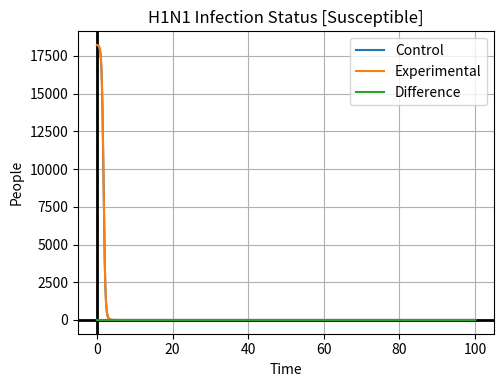

Write Python code to recreate this figure. (Note: this script raises an exception after producing the figure.)
# [redacted]
#March 27, 2019
#MathPlotLib Widgets

import numpy as np
import matplotlib.pyplot as plt
from matplotlib.widgets import Slider, Button, RadioButtons

lineType = 1
rateIncrease = 1.00

#Setting up for x
fig, ax = plt.subplots()
ax.set_title("H1N1 Infection Status")
ax.set_xlabel("Time")
ax.set_ylabel("People")
plt.subplots_adjust(left=0.25, bottom=0.25)
a = 0
deltaTime = .01
n = 10000
b = n*deltaTime
aRate = 25*(10**-5)
bRate = .1
gRate = 1/6
dRate = 1/6

sA = np.zeros(n)
rA = np.zeros(n)
iA = np.zeros(n)
qA = np.zeros(n)
sAExp = np.zeros(n)
rAExp = np.zeros(n)
iAExp = np.zeros(n)
qAExp = np.zeros(n)

def euler():
    sA[0] = 18223
    rA[0] = 0
    iA[0] = 11
    qA[0] = 0
    for x in range(1, n):
        rA[x] = rA[x-1] + deltaTime * recoveredEquation(iA[x-1], qA[x-1])
        qA[x] = qA[x-1] + deltaTime * quarentinedEquation(iA[x-1], qA[x-1])
        sA[x] = sA[x-1] + deltaTime * susceptibleEquation(sA[x-1], iA[x-1])
        iA[x] = iA[x-1] + deltaTime * infectionEquation(sA[x-1], iA[x-1])
    eulerExperimental()

def eulerExperimental():
    sAExp[0] = 18223
    rAExp[0] = 0
    iAExp[0] = 11
    qAExp[0] = 0
    expBRate = bRate
    for x in range(1,n):
        rAExp[x] = rAExp[x-1] + deltaTime * recoveredEquation(iAExp[x-1], qAExp[x-1])
        qAExp[x] = qAExp[x-1] + deltaTime * quarentinedEquationExperimental(iAExp[x-1], qAExp[x-1], expBRate)
        sAExp[x] = sAExp[x-1] + deltaTime * susceptibleEquation(sAExp[x-1], iAExp[x-1])
        iAExp[x] = iAExp[x-1] + deltaTime * infectionEquationExperimental(sAExp[x-1], iAExp[x-1], expBRate)
        if expBRate < 1:
            expBRate = expBRate*rateIncrease
        else:
            expBRate = 1

def susceptibleEquation(sIn,iIn):
    return ((-1*aRate)*(sIn*iIn))

def quarentinedEquation(iIn, qIn):
    return ((bRate*iIn)-(gRate*qIn))

def quarentinedEquationExperimental(iIn, qIn, bIn):
    return ((bIn*iIn)-(gRate*qIn))

def infectionEquation(sIn, iIn):
    return ((aRate*sIn*iIn)-(bRate*iIn)-(dRate*iIn))

def infectionEquationExperimental(sIn, iIn, bIn):
    return ((aRate*sIn*iIn)-(bIn*iIn)-(dRate*iIn))

def recoveredEquation(iIn, qIn):
    return ((dRate*iIn)+(gRate*qIn))
    
def updateRate(val):
    global rateIncrease
    rateIncrease = val
    updateLines()
    return

def updateLineType(val):
    global lineType
    if (val == "Susceptible"):
        lineType = 1
    elif (val == "Quarantined"):
        lineType = 2
    elif (val == "Infected"):
        lineType = 3
    elif (val == "Recovered"):
        lineType = 4
    updateLines()
    updateLines()
    return

def updateLines():
    #Reset graph and set limits on axes.
    ax.cla()
    ax.set_ylim([0,20000])
    ax.set_xlim([0,100])
    euler()
    
    fig.canvas.draw_idle()
    if (lineType == 1):
        susceptibleGraph()
    elif (lineType == 2):
        quarantinedGraph()
    elif (lineType == 3):
        infectedGraph()
    elif (lineType == 4):
        recoveredGraph()
    return

def susceptibleGraph():
    global control, experimental, difference
    #Setting up subplot.
    ax.grid(True)
    ax.axhline(0, color='black', lw=2)
    ax.axvline(0, color='black', lw=2)
    ax.set_title("H1N1 Infection Status [Susceptible]")
    ax.set_xlabel("Time")
    ax.set_ylabel("People")
    
    #Displaying the control group.
    xControl = np.linspace(a,b,n)
    yControl = sA
    control, = ax.plot(xControl, yControl)

    #Displaying the experimental group.
    xExperimental = np.linspace(a, b, n)
    yExperimental = sAExp
    experimental, = ax.plot(xExperimental, yExperimental)

    #Displaying the difference between the two equations.
    xDifference = np.linspace(a,b,n)
    yDifference = []
    for i in range(len(xControl)):
        yDifference.append(abs(yExperimental[i] - yControl[i]))
    difference, = ax.plot(xDifference, yDifference)
    ax.legend([control,experimental,difference], ['Control','Experimental', 'Difference'])
    
def quarantinedGraph():
    global control, experimental, difference
    #Setting up subplot.
    ax.grid(True)
    ax.axhline(0, color='black', lw=2)
    ax.axvline(0, color='black', lw=2)
    ax.set_title("H1N1 Infection Status [Quarantined]")
    ax.set_xlabel("Time")
    ax.set_ylabel("People")
    
    #Displaying the control group.
    xControl = np.linspace(a,b,n)
    yControl = qA
    control, = ax.plot(xControl, yControl)

    #Displaying the experimental group.
    xExperimental = np.linspace(a, b, n)
    yExperimental = qAExp
    experimental, = ax.plot(xExperimental, yExperimental)

    #Displaying the difference between the two equations.
    xDifference = np.linspace(a,b,n)
    yDifference = []
    for i in range(len(xControl)):
        yDifference.append(abs(yExperimental[i] - yControl[i]))
    difference, = ax.plot(xDifference, yDifference)
    ax.legend([control,experimental,difference], ['Control','Experimental', 'Difference'])

def infectedGraph():
    global control, experimental, difference
    #Setting up subplot.
    ax.grid(True)
    ax.axhline(0, color='black', lw=2)
    ax.axvline(0, color='black', lw=2)
    ax.set_title("H1N1 Infection Status [Infected]")
    ax.set_xlabel("Time")
    ax.set_ylabel("People")
    
    #Displaying the control group.
    xControl = np.linspace(a,b,n)
    yControl = iA
    control, = ax.plot(xControl, yControl)

    #Displaying the experimental group.
    xExperimental = np.linspace(a, b, n)
    yExperimental = iAExp
    experimental, = ax.plot(xExperimental, yExperimental)

    #Displaying the difference between the two equations.
    xDifference = np.linspace(a,b,n)
    yDifference = []
    for i in range(len(xControl)):
        yDifference.append(abs(yExperimental[i] - yControl[i]))
    difference, = ax.plot(xDifference, yDifference)
    ax.legend([control,experimental,difference], ['Control','Experimental', 'Difference'])
    
def recoveredGraph():
    global control, experimental, difference
    #Setting up subplot.
    ax.grid(True)
    ax.axhline(0, color='black', lw=2)
    ax.axvline(0, color='black', lw=2)
    ax.set_title("H1N1 Infection Status [Recovered]")
    ax.set_xlabel("Time")
    ax.set_ylabel("People")
    
    #Displaying the control group.
    xControl = np.linspace(a,b,n)
    yControl = rA
    control, = ax.plot(xControl, yControl)

    #Displaying the experimental group.
    xExperimental = np.linspace(a, b, n)
    yExperimental = rAExp
    experimental, = ax.plot(xExperimental, yExperimental)

    #Displaying the difference between the two equations.
    xDifference = np.linspace(a,b,n)
    yDifference = []
    for i in range(len(xControl)):
        yDifference.append(abs(yExperimental[i] - yControl[i]))
    difference, = ax.plot(xDifference, yDifference)
    ax.legend([control,experimental,difference], ['Control','Experimental', 'Difference'])

euler()
susceptibleGraph()

axcolor = 'white'
axSize = plt.axes([0.20, 0.1, 0.65, 0.03], axisbg=axcolor)
xSize = Slider(axSize, 'Rate Increasing', 0.95, 1.05, valinit=rateIncrease)
xSize.on_changed(updateRate)

rax = plt.axes([0.025, 0.7, 0.18, 0.15], axisbg=axcolor)
radio = RadioButtons(rax, ('Susceptible', 'Quarantined', 'Infected', 'Recovered'), active=0)
radio.on_clicked(updateLineType)



ax.grid(True)
ax.axhline(0, color='black', lw=2)
ax.axvline(0, color='black', lw=2)
plt.show()
